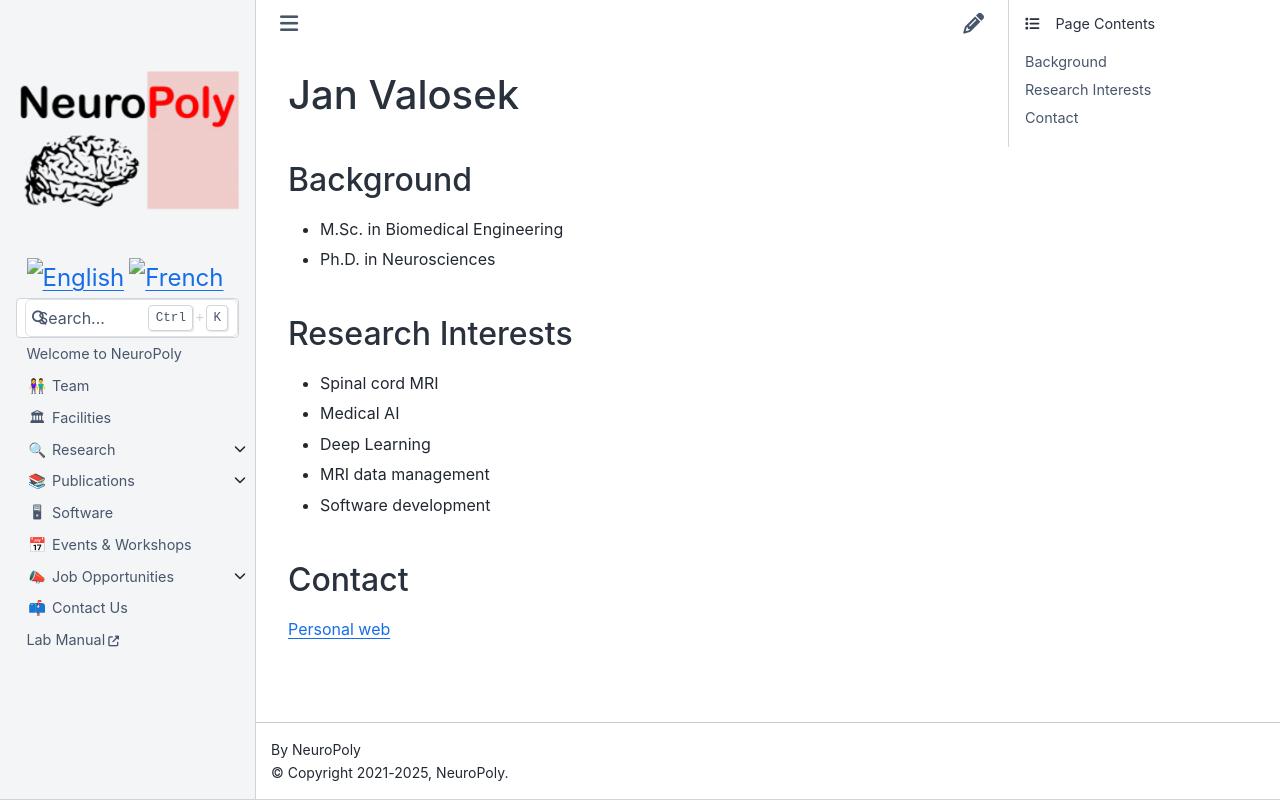

repository: neuropoly/neuro.polymtl.ca · page: team/postdoctoral-researchers/jan-valosek.html · generator: sphinx

# Jan Valosek

## Background

* M.Sc. in Biomedical Engineering
* Ph.D. in Neurosciences

## Research Interests

* Spinal cord MRI
* Medical AI
* Deep Learning
* MRI data management
* Software development

## Contact

[Personal web](https://janvalosek.com)
